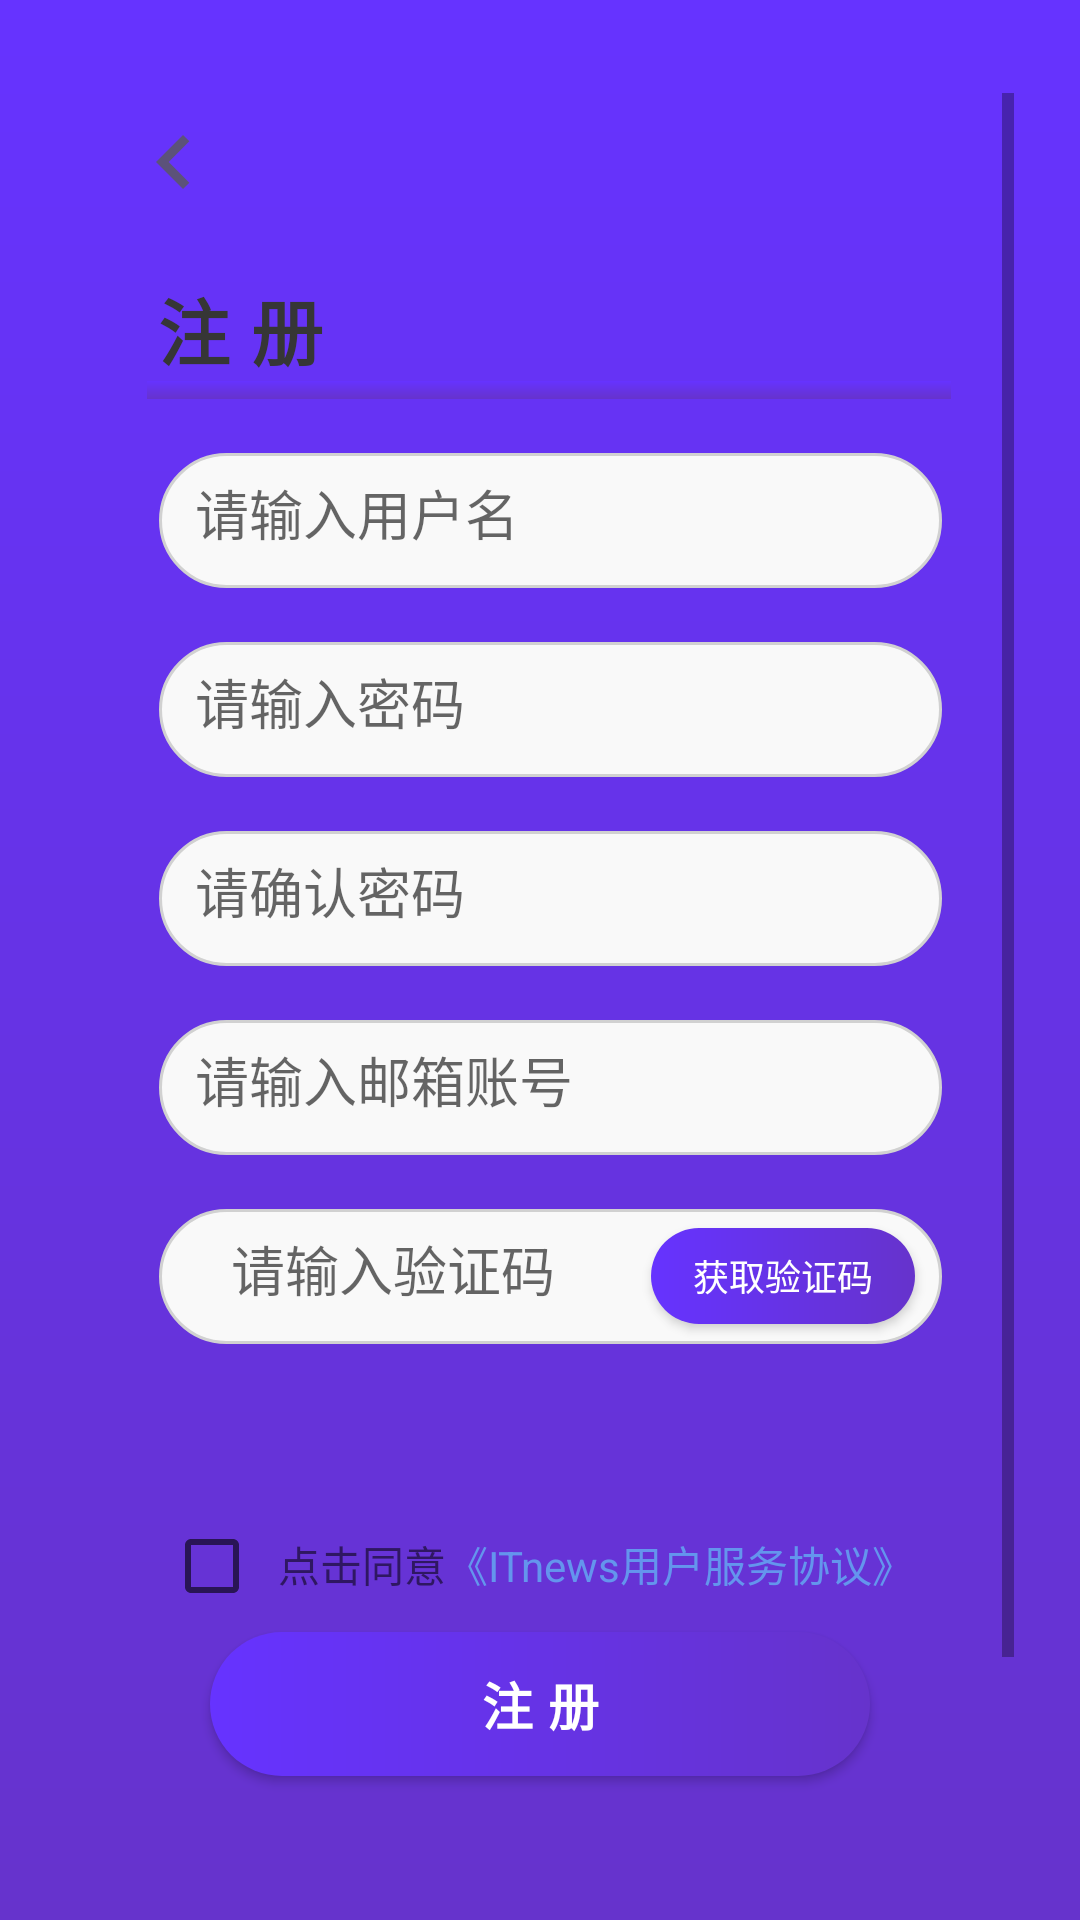

This screen was rendered from an Android layout file. Write that file and the resources it references.
<!-- AndroidManifest.xml: application theme AppTheme -->
<!-- res/layout/layout_register.xml -->
<?xml version="1.0" encoding="utf-8"?>
<androidx.constraintlayout.widget.ConstraintLayout xmlns:android="http://schemas.android.com/apk/res/android"
    xmlns:app="http://schemas.android.com/apk/res-auto"
    xmlns:tools="http://schemas.android.com/tools"
    android:id="@+id/linearLayout"
    android:layout_width="match_parent"
    android:layout_height="match_parent"
    android:background="@drawable/gradient"
    tools:context=".Activity.LoginActivity">

    <ScrollView
        android:id="@+id/scrollView3"
        android:layout_width="0dp"
        android:layout_height="0dp"
        android:layout_marginStart="22dp"
        android:layout_marginLeft="22dp"
        android:layout_marginTop="31dp"
        android:layout_marginEnd="22dp"
        android:layout_marginRight="22dp"
        android:layout_marginBottom="31dp"
        android:background="@drawable/background_box"
        app:layout_constraintBottom_toBottomOf="parent"
        app:layout_constraintEnd_toEndOf="parent"
        app:layout_constraintStart_toStartOf="parent"
        app:layout_constraintTop_toTopOf="parent">

        <LinearLayout
            android:layout_width="match_parent"
            android:layout_height="wrap_content"
            android:orientation="vertical">

            <ImageView
                android:id="@+id/imageView18"
                android:layout_width="wrap_content"
                android:layout_height="wrap_content"
                android:layout_marginTop="5dp"
                android:layout_marginStart="18dp"
                app:srcCompat="@drawable/ic_baseline_chevron_left_24" />

            <TextView
                android:layout_width="match_parent"
                android:layout_height="wrap_content"
                android:layout_marginStart="27dp"
                android:layout_marginTop="20dp"
                android:letterSpacing="0.3"
                android:text="注册"
                android:textColor="#363636"
                android:textSize="24sp"
                android:textStyle="bold" />

            <View
                android:layout_width="match_parent"
                android:layout_height="6dp"
                android:layout_marginStart="27dp"
                android:layout_marginEnd="21dp"
                android:background="@drawable/gradient" />

            <EditText
                android:id="@+id/username"
                android:layout_width="match_parent"
                android:layout_height="45dp"
                android:layout_marginStart="31dp"
                android:layout_marginTop="18dp"
                android:layout_marginEnd="24dp"
                android:background="@drawable/edittextbox"
                android:hint="请输入用户名"
                android:inputType="textPersonName"
                android:maxLength="12"
                android:padding="12dp"
                android:textSize="18sp" />

            <EditText
                android:id="@+id/passwordone"
                android:layout_width="match_parent"
                android:layout_height="45dp"
                android:layout_marginStart="31dp"
                android:layout_marginTop="18dp"
                android:layout_marginEnd="24dp"
                android:background="@drawable/edittextbox"
                android:hint="请输入密码"
                android:inputType="textPassword"
                android:maxLength="12"
                android:padding="12dp"
                android:textSize="18sp" />

            <EditText
                android:id="@+id/passowrdtwo"
                android:layout_width="match_parent"
                android:layout_height="45dp"
                android:layout_marginStart="31dp"
                android:layout_marginTop="18dp"
                android:layout_marginEnd="24dp"
                android:background="@drawable/edittextbox"
                android:hint="请确认密码"
                android:inputType="textPassword"
                android:maxLength="12"
                android:padding="12dp"
                android:textSize="18sp" />

            <EditText
                android:id="@+id/email"
                android:layout_width="match_parent"
                android:layout_height="45dp"
                android:layout_marginStart="31dp"
                android:layout_marginTop="18dp"
                android:layout_marginEnd="24dp"
                android:background="@drawable/edittextbox"
                android:hint="请输入邮箱账号"
                android:inputType="textEmailAddress"
                android:maxLength="24"
                android:padding="12dp"
                android:textSize="18sp" />


            <LinearLayout
                android:layout_width="match_parent"
                android:layout_height="45dp"
                android:layout_marginStart="31dp"
                android:layout_marginTop="18dp"
                android:layout_marginEnd="24dp"
                android:background="@drawable/edittextbox"
                android:orientation="horizontal">

                <EditText
                    android:id="@+id/verify"
                    android:layout_width="0dp"
                    android:layout_height="match_parent"
                    android:layout_marginStart="12dp"
                    android:layout_weight="1"
                    android:background="@null"
                    android:hint="请输入验证码"
                    android:inputType="number"
                    android:maxLength="4"
                    android:padding="12dp"
                    android:textSize="18sp" />

                <Button
                    android:id="@+id/getverify"
                    android:layout_width="wrap_content"
                    android:layout_height="32dp"
                    android:layout_gravity="center_vertical|left"
                    android:layout_marginVertical="6dp"
                    android:layout_marginEnd="9dp"
                    android:background="@drawable/buttonbox"
                    android:text="获取验证码"
                    android:textColor="@color/white"
                    android:textSize="12sp"
                    tools:ignore="RtlHardcoded" />


            </LinearLayout>

            <LinearLayout
                android:layout_width="wrap_content"
                android:layout_height="wrap_content"
                android:layout_gravity="center_horizontal"
                android:layout_marginTop="58dp"
                android:orientation="horizontal">

                <CheckBox
                    android:id="@+id/checkbox"
                    android:layout_width="wrap_content"
                    android:layout_height="wrap_content"
                    android:gravity="center" />

                <TextView
                    android:layout_width="wrap_content"
                    android:layout_height="wrap_content"
                    android:layout_marginStart="6dp"
                    android:text="点击同意" />

                <TextView
                    android:id="@+id/agreement"
                    android:layout_width="wrap_content"
                    android:layout_height="wrap_content"
                    android:autoLink="all"
                    android:text="@string/itnews"
                    android:textColor="@color/cornflowerblue" />

            </LinearLayout>


            <Button
                android:id="@+id/gogo"
                android:layout_width="match_parent"
                android:layout_height="wrap_content"
                android:layout_gravity="center_horizontal"
                android:layout_marginStart="48dp"
                android:layout_marginTop="6dp"
                android:layout_marginEnd="48dp"
                android:layout_marginBottom="80dp"
                android:background="@drawable/buttonbox"
                android:letterSpacing="0.3"
                android:text="注册"
                android:textColor="@color/white"
                android:textSize="17sp"
                android:textStyle="bold" />


        </LinearLayout>
    </ScrollView>
</androidx.constraintlayout.widget.ConstraintLayout>
<!-- resources referenced by this layout -->
<resources>
  <color name="cornflowerblue">#6495ed</color>
  <color name="white">#ffffff</color>
  <!-- drawable buttonbox (drawable) -->
  <?xml version="1.0" encoding="utf-8"?>
  <shape xmlns:android="http://schemas.android.com/apk/res/android"
      android:shape="rectangle">
      <corners android:radius="27dp"/>
      <gradient android:startColor="@color/gradientstart"
          android:endColor="@color/gradientend"
          android:angle="180" />
  
  
  </shape>
  <!-- drawable edittextbox (drawable-v24) -->
  <?xml version="1.0" encoding="utf-8"?>
  <shape xmlns:android="http://schemas.android.com/apk/res/android"
  android:shape="rectangle">
  <corners android:radius="27dp"/>
  <solid android:color="#F9F9F9"/>
  <stroke android:color="#D1D1D1"
      android:width="1dp"/>
  
  
  </shape>
  <!-- drawable gradient (drawable-v24) -->
  <?xml version="1.0" encoding="utf-8"?>
  <shape xmlns:android="http://schemas.android.com/apk/res/android"
       android:shape="rectangle">
          <gradient android:startColor="#6633cc"
              android:endColor="#6633ff"
              android:angle="90" />
      </shape>
  <!-- drawable ic_baseline_chevron_left_24 (drawable) -->
  <vector android:height="36dp" android:tint="#CC595959"
      android:viewportHeight="24" android:viewportWidth="24"
      android:width="36dp" xmlns:android="http://schemas.android.com/apk/res/android">
      <path android:fillColor="@android:color/white" android:pathData="M15.41,7.41L14,6l-6,6 6,6 1.41,-1.41L10.83,12z"/>
  </vector>
  <string name="itnews">《ITnews用户服务协议》</string>
  <style name="AppTheme" parent="Theme.AppCompat.Light.NoActionBar">
          
          <item name="colorPrimary">#151515</item>
          <item name="colorPrimaryDark">#151515</item>
          <item name="colorAccent">@color/gradientstart</item>
      </style>
  <color name="gradientstart">#6633cc</color>
  <color name="gradientend">#6633ff</color>
</resources>
